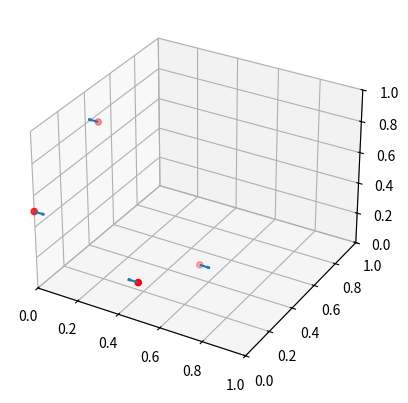
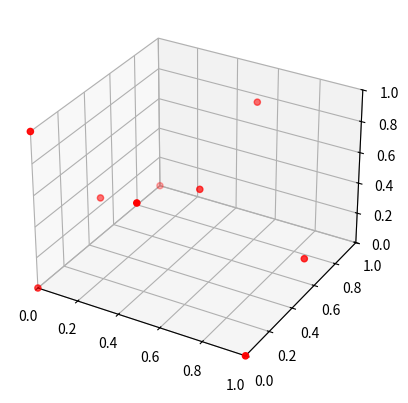
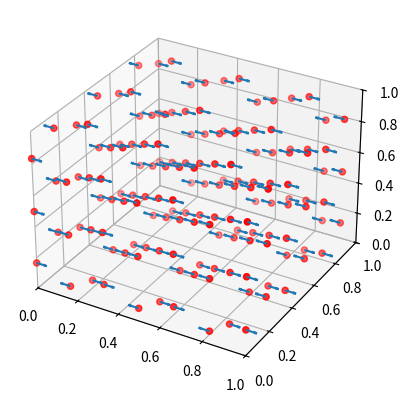

The matplotlib source for these figures, in order:
from mpl_toolkits.mplot3d import axes3d
import matplotlib.pyplot as plt
import numpy as np
import copy


''' all positions are fractional '''
class atom:
    def __init__(self, pos):
        self.pos = np.array(pos)
        self.moment = 0
        self.mdir = np.array([0,0,0])
    def set_moment(self, mvector):
        self.moment = np.linalg.norm(mvector)
        ## direction is normalized
        if self.moment == 0:
            self.mdir = np.array([0,0,0])
        else:
            self.mdir = np.array(mvector)/self.moment
        

class cell:
    def __init__(self, lattice_const):
        self.lattice_const = np.array(lattice_const)
        self.atoms = []
        self.current_num = 0

    def copy(self):
       new_cell = cell(self.lattice_const)
       new_cell.atoms = self.atoms
       return new_cell
    
    def insert_atom(self, new_atom):
        self.atoms.append(new_atom)
        self.current_num += 1
    def plot(self, color_num = 0):
        fig = plt.figure()
        color = ['r','g','b','c','m','y','k']
        ax = fig.add_subplot(111, projection='3d')
        if self.atoms[0] is None:
            raise ValueError("NO atom inserted!")
            exit()
        ## generating a position matrix for vector plot
        vector_m = []
        for i in range(self.current_num):
            col = np.array([self.atoms[i].pos, self.atoms[i].mdir])
            vector_m.append(col.flatten())

        X, Y, Z, U, V, W = zip(*vector_m)
        ax.scatter(X, Y, Z, c=color[color_num])
        ax.quiver(X, Y, Z, U, V, W, length=.05)
        ax.set_xlim([0, 1])
        ax.set_ylim([0, 1])
        ax.set_zlim([0, 1])
        plt.show()


def expand(old_cell, supercell_dim):
    supercell_dim = np.array(supercell_dim)
    supercell_size = np.prod(supercell_dim)
    new_lattice_const = old_cell.lattice_const* supercell_dim
    new_cell = cell(new_lattice_const)

    ## set up atoms in new supercell
    for old_atom in old_cell.atoms:
        old_pos = old_atom.pos/supercell_dim
        for i in range(supercell_dim[0]):
            for j in range(supercell_dim[1]):
                for k in range(supercell_dim[2]):
                    new_pos = old_pos + np.array([i,j,k])/supercell_dim
                    new_atom = atom(new_pos)
                    new_atom.set_moment(old_atom.mdir)
                    new_cell.insert_atom(new_atom)

    return new_cell

def centrosym(cell):
    centrol_cell = copy.copy(cell)
    i = 0
    for i in range(len(cell.atoms)):
        aatom = cell.atoms[i]
        if aatom.pos[0] == 0 or aatom.pos[0] == 1:
            new_pos = [1 - aatom.pos[0], aatom.pos[1], aatom.pos[2]]
            new_atom = atom(new_pos)
            new_atom.set_moment(aatom.mdir)
            centrol_cell.insert_atom(new_atom)

        if aatom.pos[1] == 0 or aatom.pos[1] == 1:
            new_pos = [aatom.pos[0], 1 - aatom.pos[1], aatom.pos[2]]
            new_atom = atom(new_pos)
            new_atom.set_moment(aatom.mdir)
            centrol_cell.insert_atom(new_atom)

        if aatom.pos[2] == 0 or aatom.pos[2] == 1:
            new_pos = [aatom.pos[0], aatom.pos[1], 1 - aatom.pos[2]]
            new_atom = atom(new_pos)
            new_atom.set_moment(aatom.mdir)
            centrol_cell.insert_atom(new_atom)

    return centrol_cell

def dipole_field(cell, endpoint):
    '''
    Calculate magnetic field created by magnetic moments
    at certain points
    '''
    g = 1
#   CGS units
    muB = 9.274e-21
    speedc = 1
    LenUnit = 1e-8
#   Hund's rule
    J = 1
    m = g*J*muB

    VecB = np.zeros(3)

    for i in range(len(cell.atoms)):
        aatom = cell.atoms[i]
        startpoint = aatom.pos
        VecR = (startpoint - endpoint)* cell.lattice_const* LenUnit ##in cm
        NormR = np.linalg.norm(VecR) 
        Moment = aatom.mdir* m ##in G

        #   B = 1/c*(3*r(m.r)/r^5 - m/r^3)
        dB = 3*VecR*np.dot(Moment, VecR)/(NormR**5) - Moment/(NormR**3)
        VecB += dB
        print(dB)

    return VecB



tmvo4 = cell([7.07120, 7.07120, 6.26060])
tm1 = atom([0, 0, 0.5])
tm2 = atom([0.5, 0.5, 0])
tm3 = atom([0, 0.5, 0.75])
tm4 = atom([0.5, 0, 0.25])

mu = np.array([1, 0, 0])
## AFM between nearest neighbor
tm1.set_moment(mu)
tm2.set_moment(mu)
tm3.set_moment(-mu)
tm4.set_moment(-mu)

tmvo4.insert_atom(tm1)
tmvo4.insert_atom(tm2)
tmvo4.insert_atom(tm3)
tmvo4.insert_atom(tm4)
tmvo4.plot()

## V sites
Vsite = cell([7.07120, 7.07120, 6.26060])
V1 = atom([0.5, 0.5, 0.5])
V2 = atom([0.5, 0, 0.75])
V3 = atom([0, 0.5, 0.25])
V4 = atom([0,0,0])

Vsite.insert_atom(V1)
Vsite.insert_atom(V2)
Vsite.insert_atom(V3)
Vsite.insert_atom(V4)

Vsite_sym = centrosym(Vsite)
Vsite_sym.plot()

expand_cell = expand(tmvo4, [3, 3, 3])
supercell = centrosym(expand_cell)
supercell.plot()
print(dipole_field(supercell, [0.5, 0.5, 0.5]))

                    
                
    
        
        
